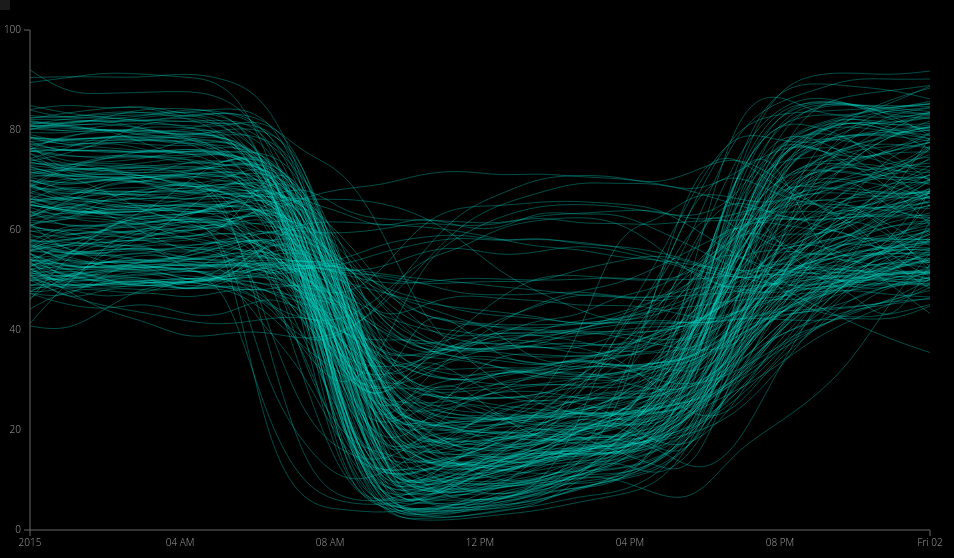
D3 v3 page, settled after 360 driven frames (6 s of simulated time); the page loaded 1 data file(s).



var data_av = [], data_in = [], data_out = [], data_rb = [];
var colors = ['#eeeeee', '#FF00FF', '#FF5500', '#00DDCC'];

var offset = 30,
    width = 900,
    height = 500,
    step = width/23;

var tooltip = d3.select("#tooltip");

var x = d3.time.scale.utc()
.range([0, width])
.domain([new Date('2015-01-01T00:00:00.000Z'), new Date('2015-01-02T00:00:00.000Z')]);

var y = d3.scale.linear()
.range([height, 0])
.domain([0,100]);

var xAxis = d3.svg.axis()
.scale(x)
.ticks(d3.time.hour, 4);

var yAxis = d3.svg.axis()
.scale(y)
.ticks(4)
.orient("left");

var line = d3.svg.line()
.x(function(d,i) {
  return i*step;
})
  .y(function(d,i) { return (height - d*height); })
  .interpolate("basis");

  d3.csv('data/open_matrix.csv', function(csv) {
    csv.forEach(function(r) {
      //import data
      var h = [];
      for(i = 0; i < 24; i++) {
        h.push(Math.round(+r[i]*1000)/1000);
      }
      data_av[r.sid] = {
        c: +r.cluster,
        h: h,
        id: +r.sid
      };
    });
    getGraph("availability",data_av);
  });



  function getGraph(conatiner_name, data) {

    var svg = d3.select("#"+conatiner_name).append("svg")
    .attr("width", (offset*2+width))
    .attr("height", (offset*2+height));

    for(k in data) {

      if(data[k].c == 3) {
      svg.append("svg:path")
      .attr("fill", "none")
      .style("stroke", colors[data[k].c]) //colors[data[k].c]
      .style("opacity", 0.7)
      .style("stroke-width", 0.5)
      .attr("transform", "translate("+offset+", "+ offset + ")")
      .attr("id", "p" + k)
      .attr("d", function() {
        return line(data[k].h) })
        .on("mouseover", function(d) {
          var p = d3.select("#"+d3.event.target.id);
          console.log(data[d3.event.target.id.substr(1)]);
          p.style("stroke-width", 2).style("opacity", 1).style("z-index", "1111111");
          tooltip.style("opacity", 1);
          tooltip.html("#" + d3.event.target.id.substr(1))
          .style("opacity", .9)
          .style("left", (d3.event.pageX) + "px")
          .style("top", (d3.event.pageY - 28) + "px");
        })
        .on("mouseout", function(d) {
          tooltip.style("opacity", 0);
          var p = d3.select("#"+d3.event.target.id);
          p.style("stroke-width", 0.2).style("opacity", 0.7).style("z-index", "none");
        });
      }
    }


      svg.append("g")
      .attr("class", "x axis")
      .attr("transform", "translate(" + offset + "," + (height+offset) + ")")
      .call(xAxis);

      svg.append("g")
      .attr("class", "y axis")
      .attr("transform", "translate(" + offset + ", " + offset + ")")
      .call(yAxis);

    }

    

### data: data/open_matrix.csv
id, sid, 0, 1, 2, 3, 4, 5, 6, 7, 8, 9, 10, 11, 12, 13, 14, 15, 16, 17, 18, 19, 20, 21
1, 72, 0.4349, 0.406, 0.414, 0.4318, 0.4111, 0.4457, 0.5015, 0.5407, 0.402, 0.2288, 0.1935, 0.2366, 0.2759, 0.2773, 0.2657, 0.2565, 0.2388, 0.1788, 0.2069, 0.2406, 0.3073, 0.3725
2, 79, 0.1713, 0.1447, 0.1446, 0.1343, 0.1315, 0.144, 0.1214, 0.1499, 0.2246, 0.5242, 0.7111, 0.7398, 0.718, 0.7147, 0.6837, 0.6697, 0.6685, 0.6596, 0.5254, 0.3713, 0.2845, 0.2261
3, 82, 0.576, 0.6146, 0.6058, 0.6144, 0.6262, 0.6175, 0.5556, 0.5354, 0.4408, 0.3493, 0.3067, 0.3015, 0.2891, 0.2907, 0.2913, 0.2938, 0.3242, 0.3489, 0.3976, 0.4306, 0.436, 0.4584
4, 83, 0.3261, 0.2549, 0.2552, 0.2539, 0.2461, 0.2459, 0.2977, 0.2985, 0.3153, 0.3113, 0.3041, 0.3077, 0.321, 0.323, 0.3321, 0.3354, 0.3498, 0.3607, 0.3723, 0.3868, 0.4353, 0.422
5, 116, 0.3741, 0.3764, 0.3617, 0.3581, 0.3525, 0.3237, 0.2964, 0.2876, 0.3056, 0.3946, 0.517, 0.5748, 0.6093, 0.6023, 0.5744, 0.4977, 0.4031, 0.2717, 0.1898, 0.2024, 0.2089, 0.273
6, 119, 0.4984, 0.5047, 0.4976, 0.4847, 0.4957, 0.508, 0.5123, 0.4695, 0.4607, 0.4002, 0.3623, 0.3433, 0.3415, 0.3248, 0.3439, 0.3574, 0.3988, 0.4089, 0.4657, 0.4925, 0.5183, 0.5244
7, 120, 0.5643, 0.5871, 0.5776, 0.5801, 0.5738, 0.6018, 0.5725, 0.4974, 0.3876, 0.2037, 0.1459, 0.1613, 0.1653, 0.1791, 0.1801, 0.1811, 0.1842, 0.2051, 0.2635, 0.3661, 0.4538, 0.499
8, 127, 0.7288, 0.7214, 0.7234, 0.7283, 0.713, 0.7053, 0.7094, 0.621, 0.3257, 0.2659, 0.4471, 0.4108, 0.3434, 0.3298, 0.3373, 0.3647, 0.3473, 0.3958, 0.5063, 0.6501, 0.7119, 0.7378
9, 128, 0.3942, 0.4028, 0.4381, 0.4037, 0.3856, 0.3385, 0.2712, 0.3009, 0.4539, 0.6797, 0.7968, 0.8097, 0.771, 0.7559, 0.7069, 0.6532, 0.6479, 0.5731, 0.3798, 0.3063, 0.3923, 0.439
10, 137, 0.07367, 0.05947, 0.07727, 0.05998, 0.05245, 0.05973, 0.1185, 0.2897, 0.7424, 0.8956, 0.8898, 0.8662, 0.8103, 0.765, 0.696, 0.6058, 0.4229, 0.1302, 0.03842, 0.1417, 0.1991, 0.1518
11, 143, 0.521, 0.4888, 0.4792, 0.4978, 0.4897, 0.5038, 0.5818, 0.562, 0.4623, 0.283, 0.2359, 0.2204, 0.2227, 0.2271, 0.2206, 0.2412, 0.2477, 0.272, 0.3239, 0.4007, 0.4697, 0.49
12, 144, 0.3813, 0.3329, 0.3328, 0.3416, 0.3168, 0.3629, 0.4159, 0.4292, 0.4183, 0.4318, 0.4214, 0.4266, 0.4279, 0.4306, 0.43, 0.438, 0.4235, 0.4212, 0.4275, 0.4281, 0.4436, 0.4358
13, 146, 0.3132, 0.3423, 0.3091, 0.3033, 0.3042, 0.3013, 0.2522, 0.2718, 0.4868, 0.5739, 0.5989, 0.6283, 0.6474, 0.6498, 0.6245, 0.6271, 0.5644, 0.5582, 0.5261, 0.4345, 0.3927, 0.3569
14, 147, 0.2059, 0.206, 0.2044, 0.1814, 0.1887, 0.1797, 0.1961, 0.3994, 0.658, 0.8238, 0.8511, 0.8333, 0.8209, 0.8315, 0.8135, 0.8065, 0.7742, 0.7246, 0.5209, 0.3474, 0.2502, 0.1831
15, 150, 0.7615, 0.7333, 0.7364, 0.7434, 0.7617, 0.7524, 0.7222, 0.5116, 0.1774, 0.02838, 0.01798, 0.02135, 0.03124, 0.03791, 0.05572, 0.06905, 0.08704, 0.172, 0.4065, 0.7101, 0.7917, 0.8344
16, 151, 0.1746, 0.1951, 0.1818, 0.1711, 0.1764, 0.1727, 0.1781, 0.2413, 0.259, 0.4047, 0.6702, 0.7485, 0.7458, 0.7158, 0.6633, 0.6049, 0.5631, 0.4814, 0.3261, 0.2375, 0.2068, 0.1793
17, 152, 0.2566, 0.2633, 0.2183, 0.2047, 0.2052, 0.1961, 0.2158, 0.2547, 0.3422, 0.4815, 0.5591, 0.5895, 0.6253, 0.638, 0.6211, 0.6437, 0.6416, 0.6355, 0.5473, 0.4043, 0.2994, 0.2307
18, 153, 0.01317, 0.02035, 0.02024, 0.02077, 0.03022, 0.04548, 0.1057, 0.1755, 0.3482, 0.5188, 0.599, 0.5917, 0.5525, 0.5757, 0.4633, 0.3695, 0.2844, 0.08454, 0.009171, 0.007965, 0.01167, 0.008414
19, 157, 0.7849, 0.7765, 0.7806, 0.778, 0.7784, 0.7797, 0.7534, 0.6681, 0.4454, 0.2256, 0.1813, 0.1659, 0.178, 0.1998, 0.2345, 0.2663, 0.2979, 0.3513, 0.5468, 0.6974, 0.7782, 0.7933
20, 160, 0.1274, 0.135, 0.1472, 0.1521, 0.1426, 0.1425, 0.09131, 0.06047, 0.0444, 0.05047, 0.06764, 0.09812, 0.1198, 0.1342, 0.1155, 0.1193, 0.1648, 0.1654, 0.137, 0.09133, 0.08127, 0.09138
21, 161, 0.2891, 0.255, 0.2379, 0.2227, 0.2032, 0.209, 0.2441, 0.2461, 0.2579, 0.4122, 0.5873, 0.674, 0.7064, 0.7363, 0.7429, 0.7347, 0.7439, 0.7221, 0.7516, 0.7628, 0.7275, 0.619
22, 164, 0.0725, 0.06192, 0.075, 0.08368, 0.07653, 0.07214, 0.06888, 0.09434, 0.1735, 0.5681, 0.7612, 0.7607, 0.7367, 0.713, 0.6873, 0.6781, 0.6096, 0.4309, 0.1442, 0.0608, 0.04578, 0.04658
23, 167, 0.08678, 0.1003, 0.1044, 0.1088, 0.1091, 0.1111, 0.1108, 0.1356, 0.2777, 0.5072, 0.5123, 0.5121, 0.4904, 0.4734, 0.4546, 0.4316, 0.365, 0.1905, 0.09237, 0.07206, 0.07562, 0.08626
24, 168, 0.1101, 0.1052, 0.1076, 0.1154, 0.1002, 0.1094, 0.1187, 0.1783, 0.343, 0.7511, 0.8644, 0.84, 0.8147, 0.8069, 0.7763, 0.7631, 0.7132, 0.5598, 0.2774, 0.1445, 0.09182, 0.0861
25, 173, 0.04508, 0.03978, 0.02829, 0.03045, 0.02822, 0.05692, 0.2001, 0.4494, 0.6741, 0.6754, 0.671, 0.6244, 0.5753, 0.535, 0.4675, 0.4254, 0.3384, 0.1427, 0.03965, 0.03771, 0.03331, 0.03506
26, 174, 0.5862, 0.5904, 0.6029, 0.5873, 0.6018, 0.6028, 0.6356, 0.5623, 0.4144, 0.2091, 0.1136, 0.08059, 0.06801, 0.08529, 0.1093, 0.1052, 0.06975, 0.05521, 0.1566, 0.2073, 0.2621, 0.3363
27, 195, 0.08916, 0.08544, 0.08811, 0.09842, 0.09111, 0.09384, 0.1235, 0.1849, 0.3639, 0.5453, 0.6525, 0.6679, 0.6582, 0.6108, 0.5834, 0.5466, 0.4592, 0.2567, 0.09844, 0.07444, 0.07337, 0.08254
28, 212, 0.109, 0.1199, 0.1121, 0.0853, 0.07299, 0.08503, 0.1385, 0.3181, 0.3724, 0.6708, 0.7965, 0.7922, 0.7986, 0.7607, 0.6788, 0.6373, 0.5046, 0.3269, 0.183, 0.1455, 0.1135, 0.1044
29, 216, 0.3396, 0.3265, 0.3338, 0.334, 0.3288, 0.3242, 0.3438, 0.3241, 0.3076, 0.2511, 0.2219, 0.2353, 0.2369, 0.2521, 0.254, 0.2339, 0.2228, 0.2281, 0.2304, 0.271, 0.3027, 0.3172
30, 217, 0.3763, 0.3778, 0.3681, 0.3688, 0.3635, 0.3971, 0.3895, 0.4005, 0.4283, 0.4816, 0.5188, 0.5534, 0.5876, 0.6029, 0.5813, 0.5469, 0.4811, 0.426, 0.4105, 0.4361, 0.4534, 0.4484
31, 218, 0.5412, 0.5202, 0.4966, 0.4923, 0.5035, 0.5082, 0.5237, 0.5356, 0.5112, 0.4919, 0.4944, 0.5047, 0.5018, 0.4988, 0.501, 0.506, 0.4991, 0.5006, 0.5085, 0.5363, 0.5583, 0.5444
32, 223, 0.6096, 0.626, 0.6234, 0.6044, 0.6205, 0.612, 0.6112, 0.6298, 0.5127, 0.3398, 0.2769, 0.2905, 0.3183, 0.3166, 0.309, 0.3017, 0.3174, 0.3915, 0.5531, 0.6513, 0.6526, 0.6496
… [head cut at 6 KiB]